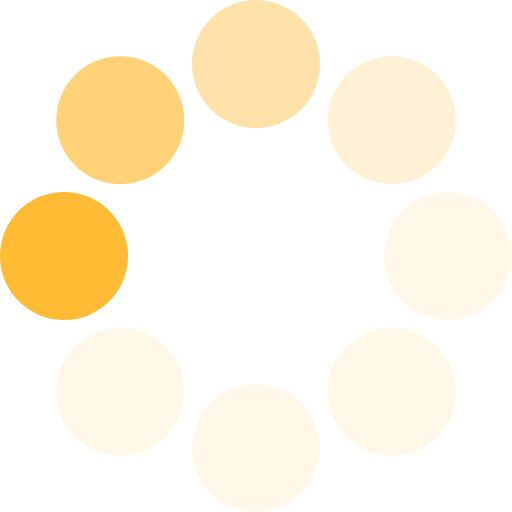
t = 0.00 s
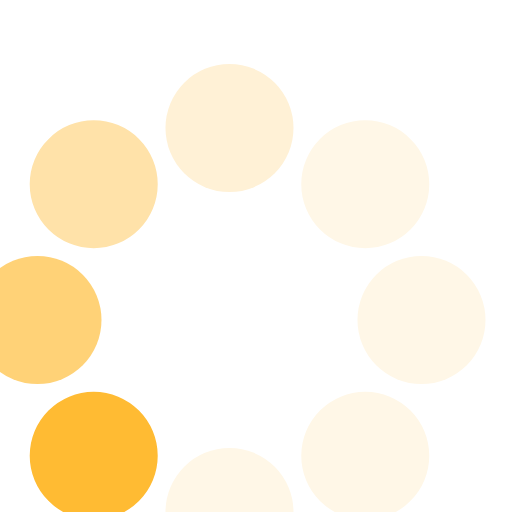
t = 0.23 s
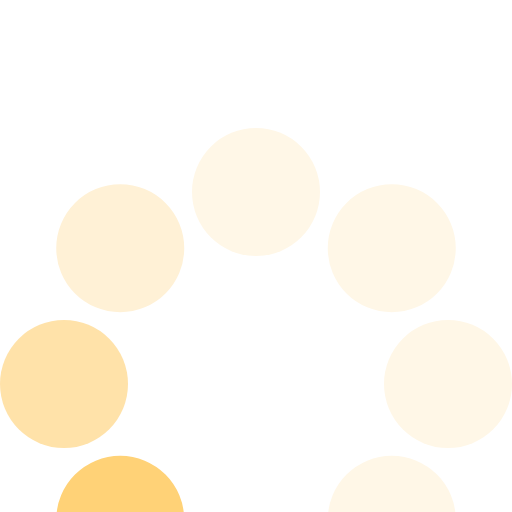
t = 0.41 s
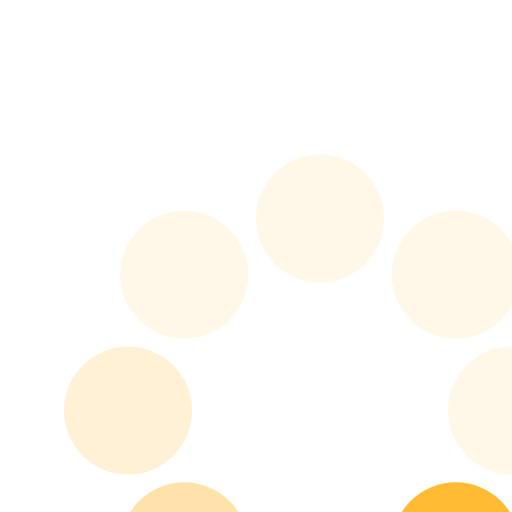
t = 0.64 s
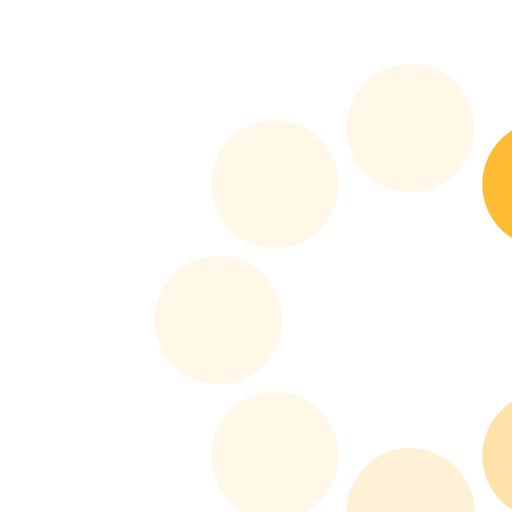
t = 0.87 s
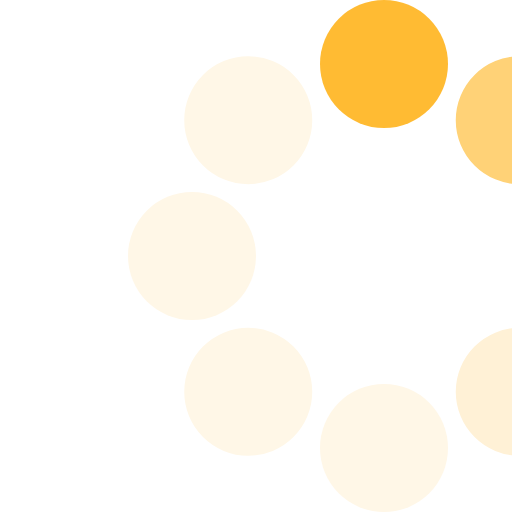
t = 1.05 s

The animated SVG that drew these frames (rendered in a browser with its animation timeline set to each time). Animation: 1 SMIL element (animateTransform=1); one cycle of 1.28 s, repeats indefinitely.

<?xml version="1.0" encoding="UTF-8"?>
<svg width="64px" height="64px" version="1.0" viewBox="0 0 128 128" xml:space="preserve" xmlns="http://www.w3.org/2000/svg">
    
        <circle cx="16" cy="64" r="16" fill="#fb3"/>
        <circle transform="rotate(45,64,64)" cx="16" cy="64" r="16" fill="#ffd277"/>
        <circle transform="rotate(90,64,64)" cx="16" cy="64" r="16" fill="#ffe2a9"/>
        <circle transform="rotate(135,64,64)" cx="16" cy="64" r="16" fill="#fff1d6"/>
        <circle transform="rotate(180,64,64)" cx="16" cy="64" r="16" fill="#fff7e7"/>
        <circle transform="rotate(225,64,64)" cx="16" cy="64" r="16" fill="#fff7e7"/>
        <circle transform="rotate(270,64,64)" cx="16" cy="64" r="16" fill="#fff7e7"/>
        <circle transform="rotate(315,64,64)" cx="16" cy="64" r="16" fill="#fff7e7"/>
            <animateTransform attributeName="transform" calcMode="discrete" dur="1280ms" repeatCount="indefinite" type="rotate" values="0 64 64;315 64 64;270 64 64;225 64 64;180 64 64;135 64 64;90 64 64;45 64 64">
            </animateTransform>
    
</svg>
